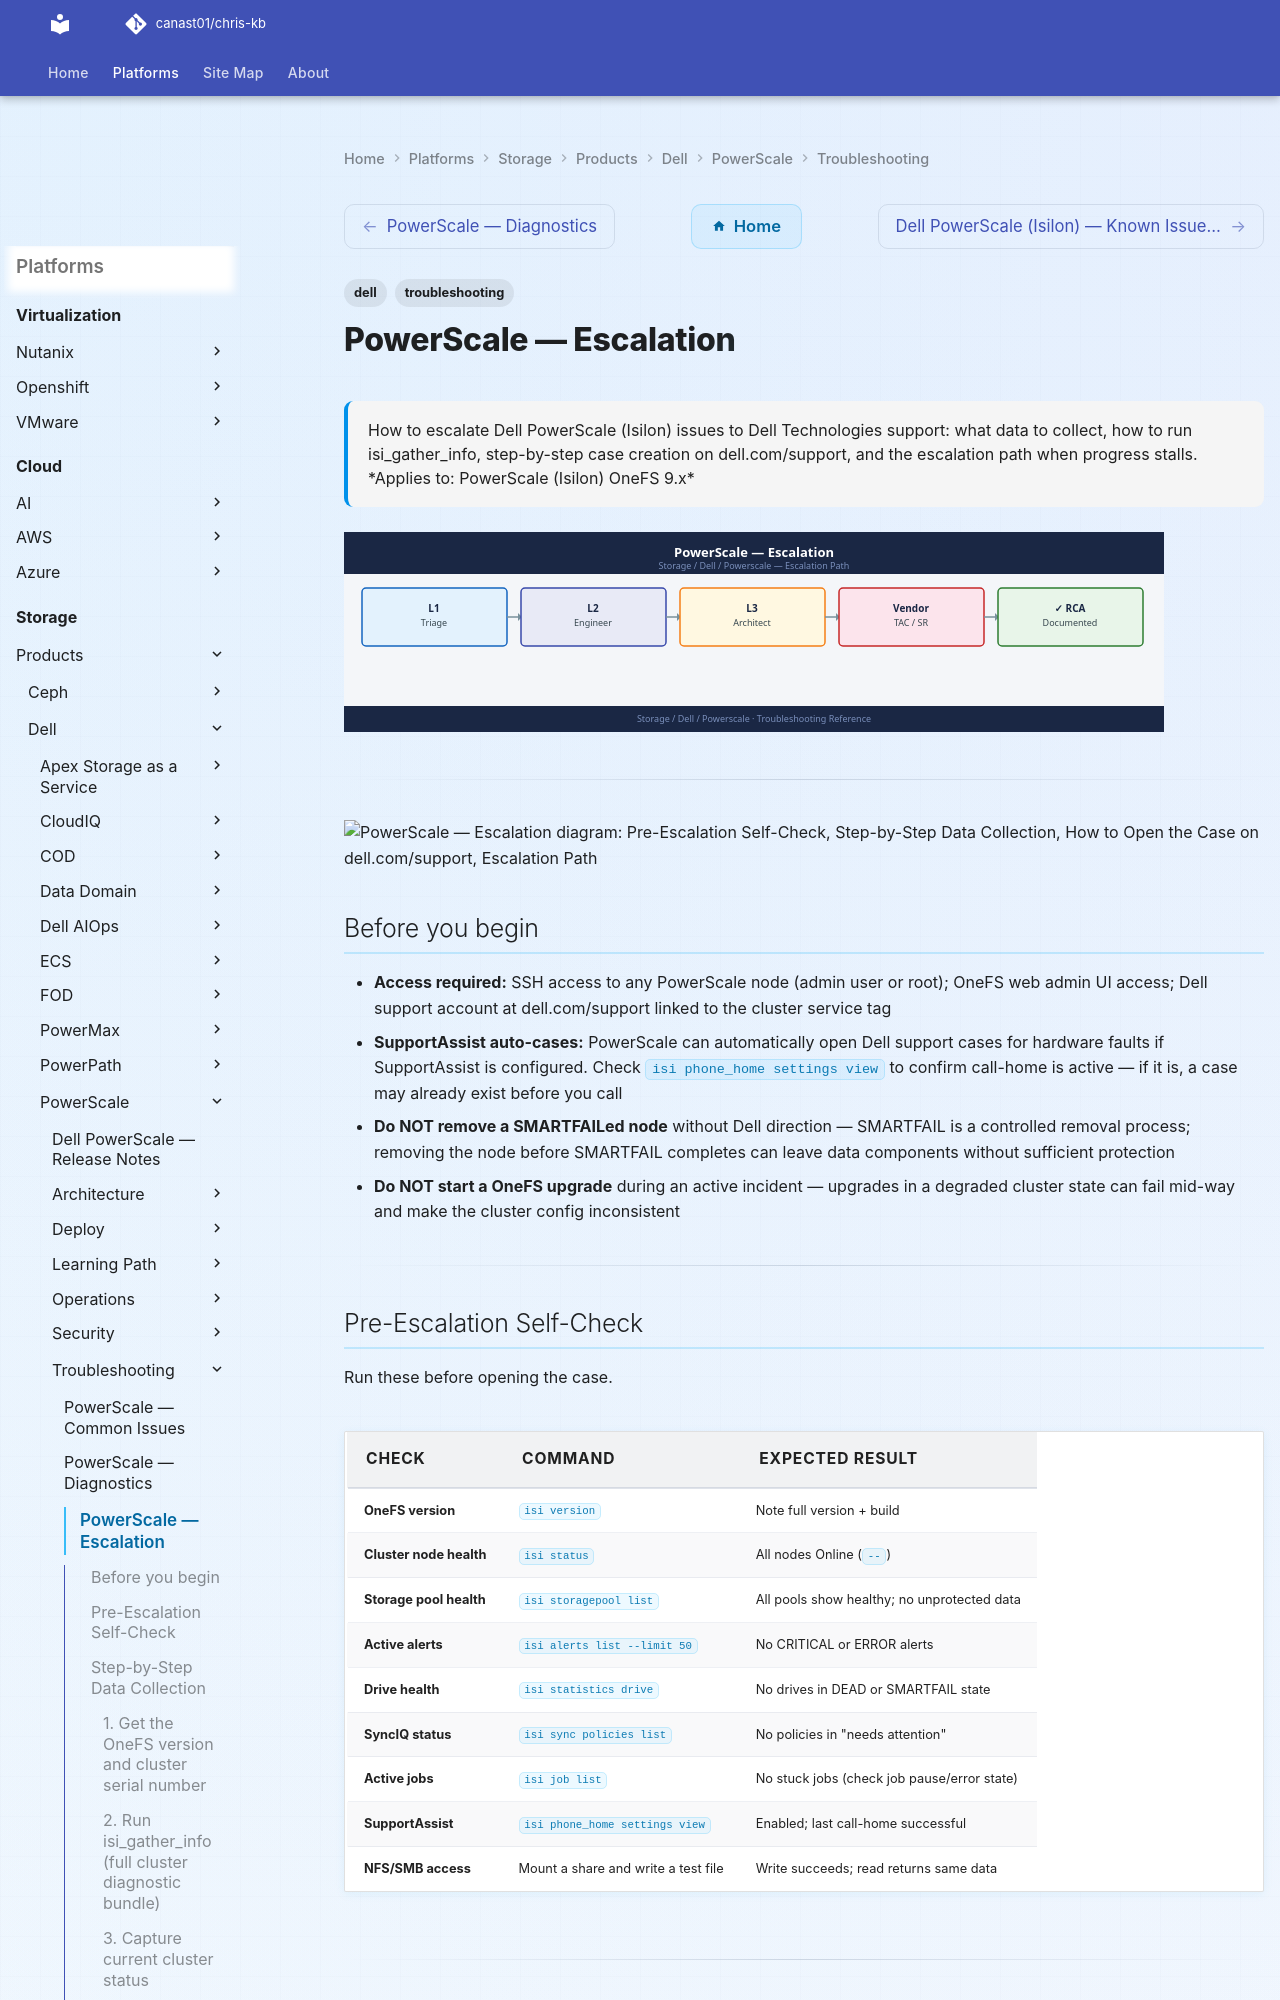

repository: canast01/chris-kb · page: storage/products/dell/powerscale/troubleshooting/escalation/index.html · generator: mkdocs

---
tags:
  - dell
  - troubleshooting
search:
  boost: 1.5
description: "How to escalate Dell PowerScale (Isilon) issues to Dell Technologies support: what data to collect, how to run isi_gather_info, step-by-step case creation..."
---
# PowerScale — Escalation

<div class="kb-summary">
How to escalate Dell PowerScale (Isilon) issues to Dell Technologies support: what data to collect, how to run isi_gather_info, step-by-step case creation on dell.com/support, and the escalation path when progress stalls.

*Applies to: PowerScale (Isilon) OneFS 9.x*
</div>
![PowerScale — Escalation](../../../../../assets/storage-dell-powerscale-troubleshooting-escalation.svg)




---

```d2
direction: down

symptom: Identify Symptom {shape: diamond}
preescalation_selfcheck: "Pre-Escalation Self-Check" {shape: rectangle}
stepbystep_data_collection: "Step-by-Step Data Collection" {shape: rectangle}
how_to_open_the_case_on_dellcomsuppo: "How to Open the Case on dell.com/support" {shape: rectangle}
escalation_path: "Escalation Path" {shape: rectangle}
what_not_to_do: "What NOT to Do" {shape: rectangle}
useful_commands_for_case_updates: "Useful Commands for Case Updates" {shape: rectangle}
resolution: Resolve or Escalate {shape: oval}

symptom -> preescalation_selfcheck: investigate
symptom -> stepbystep_data_collection: investigate
symptom -> how_to_open_the_case_on_dellcomsuppo: investigate
symptom -> escalation_path: investigate
symptom -> what_not_to_do: investigate
symptom -> useful_commands_for_case_updates: investigate
preescalation_selfcheck -> resolution
stepbystep_data_collection -> resolution
how_to_open_the_case_on_dellcomsuppo -> resolution
escalation_path -> resolution
what_not_to_do -> resolution
useful_commands_for_case_updates -> resolution
```

## Before you begin

- **Access required:** SSH access to any PowerScale node (admin user or root); OneFS web admin UI access; Dell support account at dell.com/support linked to the cluster service tag
- **SupportAssist auto-cases:** PowerScale can automatically open Dell support cases for hardware faults if SupportAssist is configured. Check `isi phone_home settings view` to confirm call-home is active — if it is, a case may already exist before you call
- **Do NOT remove a SMARTFAILed node** without Dell direction — SMARTFAIL is a controlled removal process; removing the node before SMARTFAIL completes can leave data components without sufficient protection
- **Do NOT start a OneFS upgrade** during an active incident — upgrades in a degraded cluster state can fail mid-way and make the cluster config inconsistent

---
